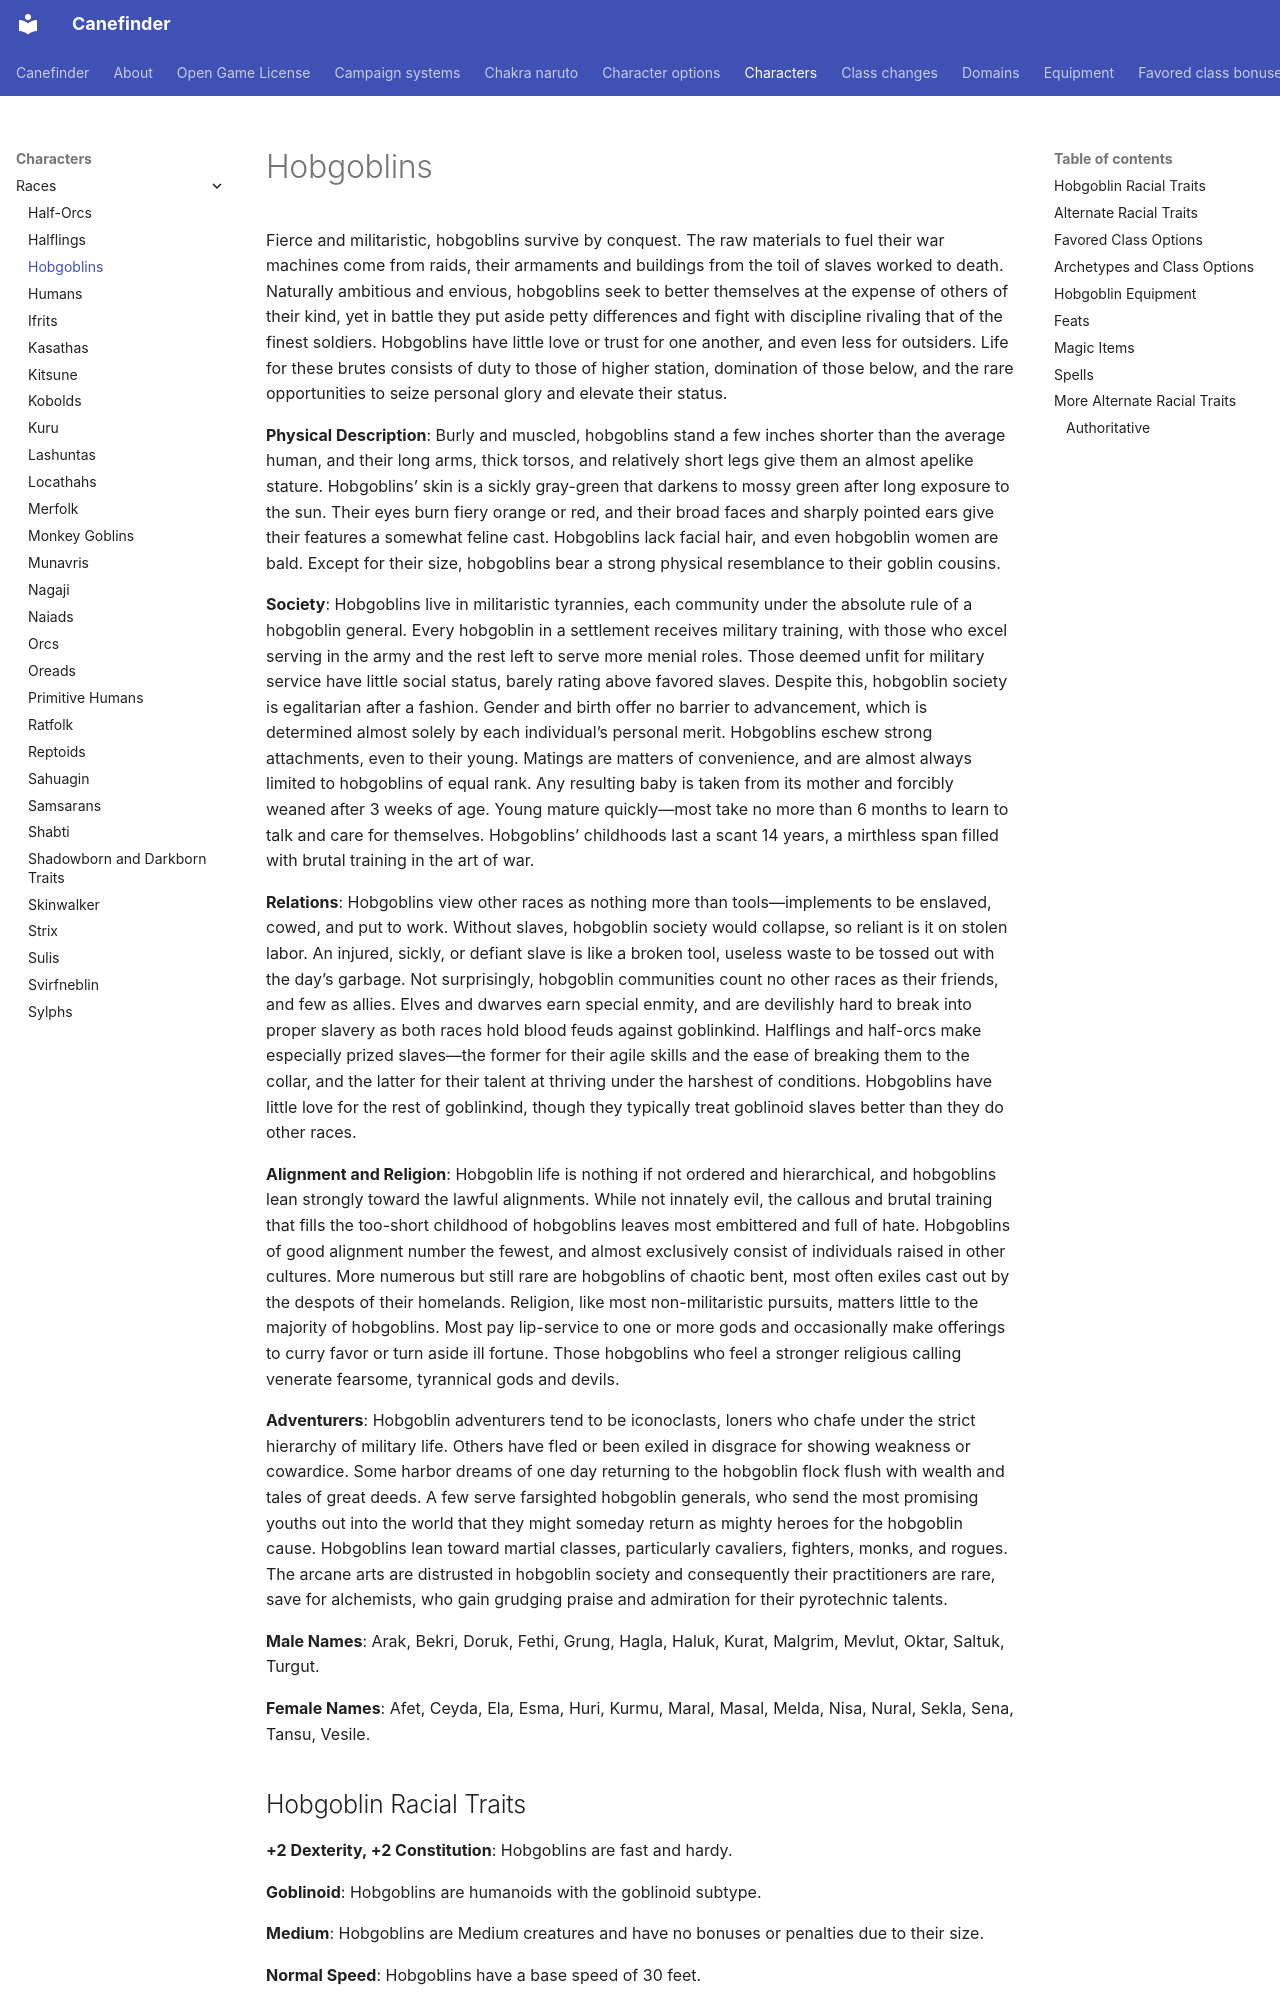

repository: canefinderhouserules/Canefinderhouserules · page: characters/races/hobgoblins/index.html · generator: mkdocs

# Hobgoblins

Fierce and militaristic, hobgoblins survive by conquest. The raw materials to fuel their war machines come from raids, their armaments and buildings from the toil of slaves worked to death. Naturally ambitious and envious, hobgoblins seek to better themselves at the expense of others of their kind, yet in battle they put aside petty differences and fight with discipline rivaling that of the finest soldiers. Hobgoblins have little love or trust for one another, and even less for outsiders. Life for these brutes consists of duty to those of higher station, domination of those below, and the rare opportunities to seize personal glory and elevate their status.

**Physical Description**: Burly and muscled, hobgoblins stand a few inches shorter than the average human, and their long arms, thick torsos, and relatively short legs give them an almost apelike stature. Hobgoblins’ skin is a sickly gray-green that darkens to mossy green after long exposure to the sun. Their eyes burn fiery orange or red, and their broad faces and sharply pointed ears give their features a somewhat feline cast. Hobgoblins lack facial hair, and even hobgoblin women are bald. Except for their size, hobgoblins bear a strong physical resemblance to their goblin cousins.

**Society**: Hobgoblins live in militaristic tyrannies, each community under the absolute rule of a hobgoblin general. Every hobgoblin in a settlement receives military training, with those who excel serving in the army and the rest left to serve more menial roles. Those deemed unfit for military service have little social status, barely rating above favored slaves. Despite this, hobgoblin society is egalitarian after a fashion. Gender and birth offer no barrier to advancement, which is determined almost solely by each individual’s personal merit. Hobgoblins eschew strong attachments, even to their young. Matings are matters of convenience, and are almost always limited to hobgoblins of equal rank. Any resulting baby is taken from its mother and forcibly weaned after 3 weeks of age. Young mature quickly—most take no more than 6 months to learn to talk and care for themselves. Hobgoblins’ childhoods last a scant 14 years, a mirthless span filled with brutal training in the art of war.

**Relations**: Hobgoblins view other races as nothing more than tools—implements to be enslaved, cowed, and put to work. Without slaves, hobgoblin society would collapse, so reliant is it on stolen labor. An injured, sickly, or defiant slave is like a broken tool, useless waste to be tossed out with the day’s garbage. Not surprisingly, hobgoblin communities count no other races as their friends, and few as allies. Elves and dwarves earn special enmity, and are devilishly hard to break into proper slavery as both races hold blood feuds against goblinkind. Halflings and half-orcs make especially prized slaves—the former for their agile skills and the ease of breaking them to the collar, and the latter for their talent at thriving under the harshest of conditions. Hobgoblins have little love for the rest of goblinkind, though they typically treat goblinoid slaves better than they do other races.

**Alignment and Religion**: Hobgoblin life is nothing if not ordered and hierarchical, and hobgoblins lean strongly toward the lawful alignments. While not innately evil, the callous and brutal training that fills the too-short childhood of hobgoblins leaves most embittered and full of hate. Hobgoblins of good alignment number the fewest, and almost exclusively consist of individuals raised in other cultures. More numerous but still rare are hobgoblins of chaotic bent, most often exiles cast out by the despots of their homelands. Religion, like most non-militaristic pursuits, matters little to the majority of hobgoblins. Most pay lip-service to one or more gods and occasionally make offerings to curry favor or turn aside ill fortune. Those hobgoblins who feel a stronger religious calling venerate fearsome, tyrannical gods and devils.

**Adventurers**: Hobgoblin adventurers tend to be iconoclasts, loners who chafe under the strict hierarchy of military life. Others have fled or been exiled in disgrace for showing weakness or cowardice. Some harbor dreams of one day returning to the hobgoblin flock flush with wealth and tales of great deeds. A few serve farsighted hobgoblin generals, who send the most promising youths out into the world that they might someday return as mighty heroes for the hobgoblin cause. Hobgoblins lean toward martial classes, particularly cavaliers, fighters, monks, and rogues. The arcane arts are distrusted in hobgoblin society and consequently their practitioners are rare, save for alchemists, who gain grudging praise and admiration for their pyrotechnic talents.
